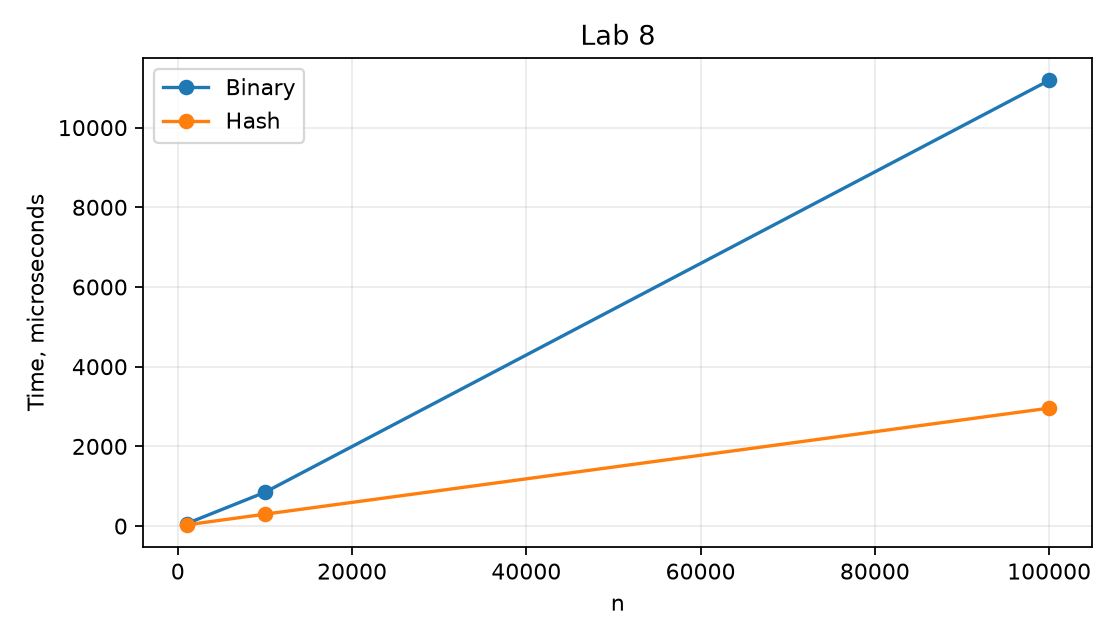

The table this chart was drawn from, first rows:
n, binary_us, hash_us, found
1000, 61, 30, 1000
10000, 848, 299, 10000
100000, 11186, 2960, 100000
